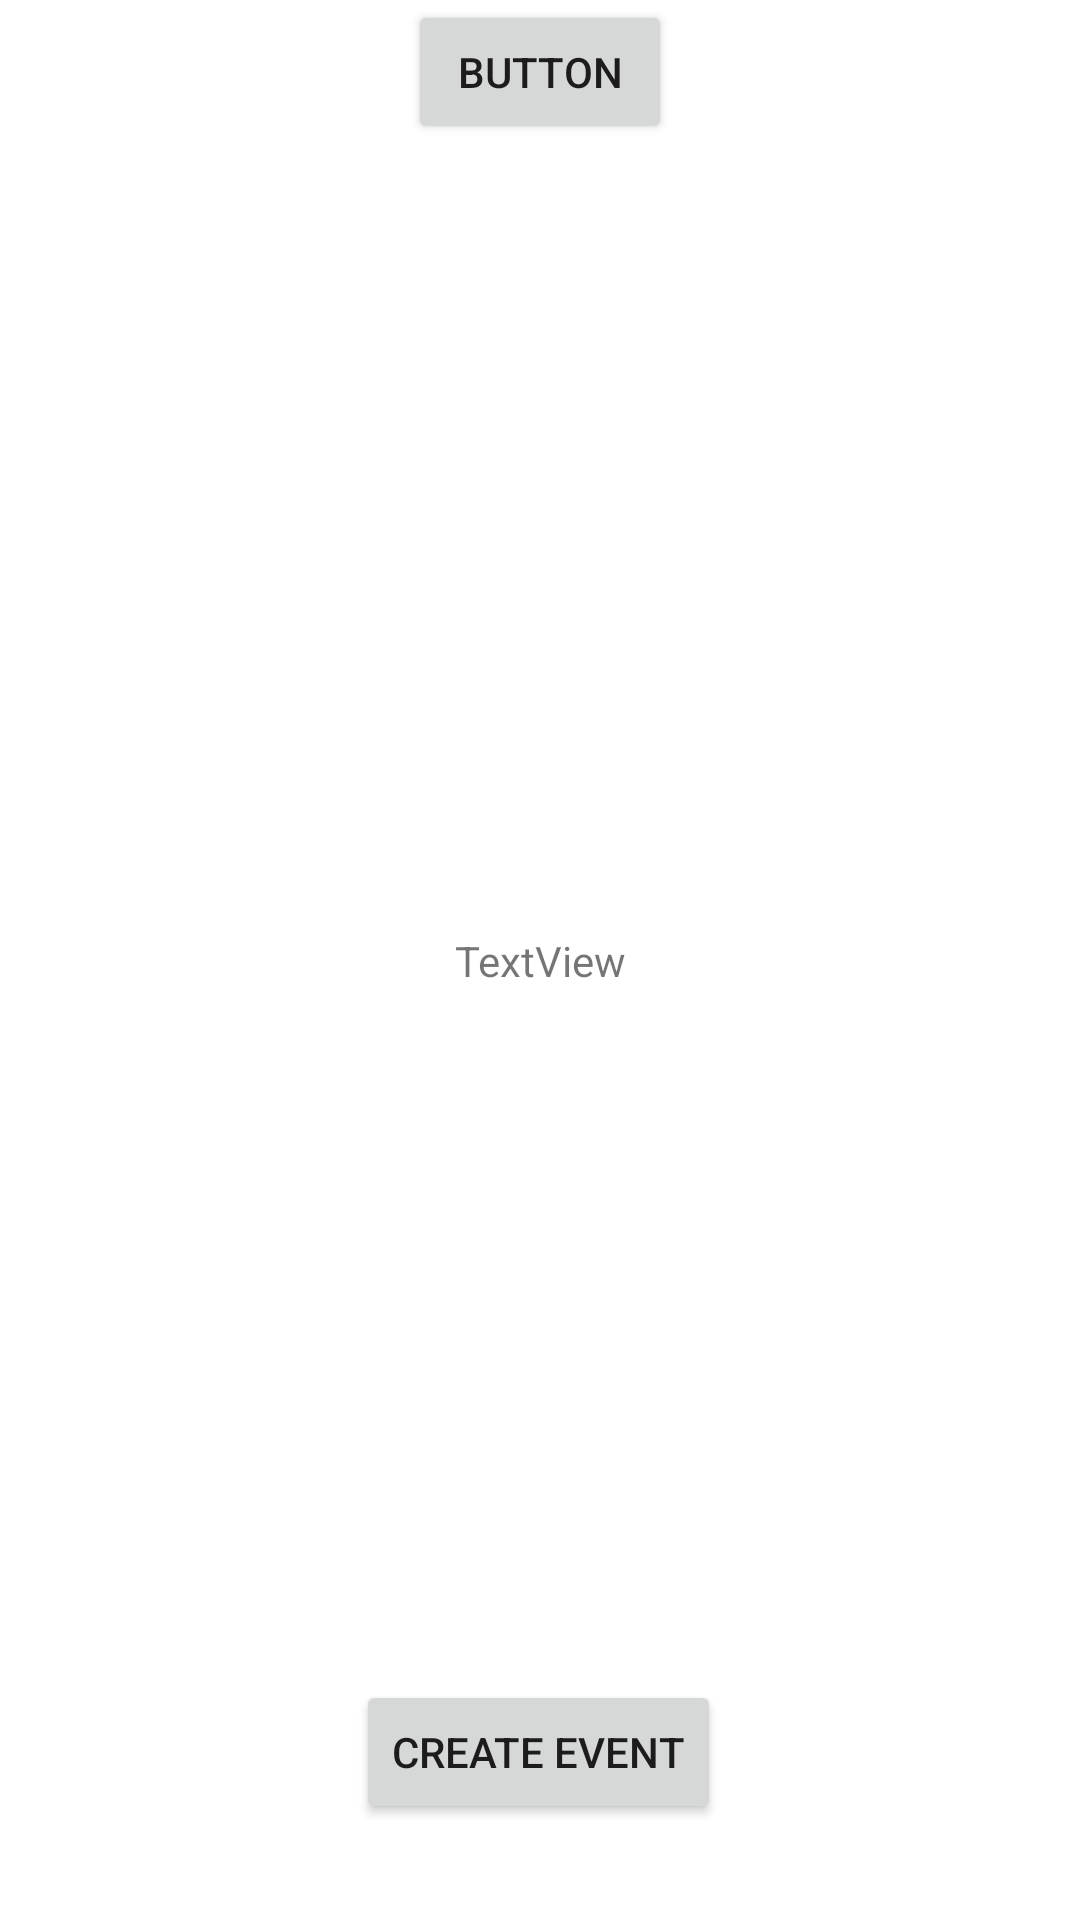

Android layout source for this screen:
<!-- AndroidManifest.xml: application theme Theme.B07Project -->
<!-- res/layout/activity_view_venue.xml -->
<?xml version="1.0" encoding="utf-8"?>
<androidx.constraintlayout.widget.ConstraintLayout xmlns:android="http://schemas.android.com/apk/res/android"
    xmlns:app="http://schemas.android.com/apk/res-auto"
    xmlns:tools="http://schemas.android.com/tools"
    android:layout_width="match_parent"
    android:layout_height="match_parent"
    tools:context=".ViewVenue">

    <TextView
        android:id="@+id/textView2"
        android:layout_width="wrap_content"
        android:layout_height="wrap_content"
        android:text="TextView"
        app:layout_constraintBottom_toBottomOf="parent"
        app:layout_constraintEnd_toEndOf="parent"
        app:layout_constraintStart_toStartOf="parent"
        app:layout_constraintTop_toTopOf="parent" />

    <Button
        android:id="@+id/createEvent"
        android:layout_width="wrap_content"
        android:layout_height="48dp"
        android:layout_marginBottom="32dp"
        android:text="Create Event"
        app:layout_constraintBottom_toBottomOf="parent"
        app:layout_constraintEnd_toEndOf="parent"
        app:layout_constraintHorizontal_bias="0.498"
        app:layout_constraintStart_toStartOf="parent" />

    <Button
        android:id="@+id/butt"
        android:layout_width="wrap_content"
        android:layout_height="wrap_content"
        android:text="Button"
        app:layout_constraintEnd_toEndOf="parent"
        app:layout_constraintStart_toStartOf="parent"
        tools:layout_editor_absoluteY="105dp" />
</androidx.constraintlayout.widget.ConstraintLayout>
<!-- resources referenced by this layout -->
<resources>
  <style name="Theme.B07Project" parent="Theme.MaterialComponents.DayNight.DarkActionBar">
          
          <item name="colorPrimary">@color/carolinablue</item>
          <item name="colorPrimaryVariant">@color/blackblue</item>
          <item name="colorOnPrimary">@color/prussianblue</item>
          
          <item name="colorSecondary">@color/teal_200</item>
          <item name="colorSecondaryVariant">@color/teal_700</item>
          <item name="colorOnSecondary">@color/carolinablue</item>
          <item name="android:textColorHint">@color/white</item>
          
          <item name="android:statusBarColor" tools:targetApi="l">?attr/colorPrimaryVariant</item>
          
      </style>
  <color name="carolinablue">#00A8E8</color>
  <color name="blackblue">#00172F</color>
  <color name="prussianblue">#003459</color>
  <color name="teal_200">#FF03DAC5</color>
  <color name="teal_700">#FF018786</color>
  <color name="white">#FFFFFFFF</color>
</resources>
